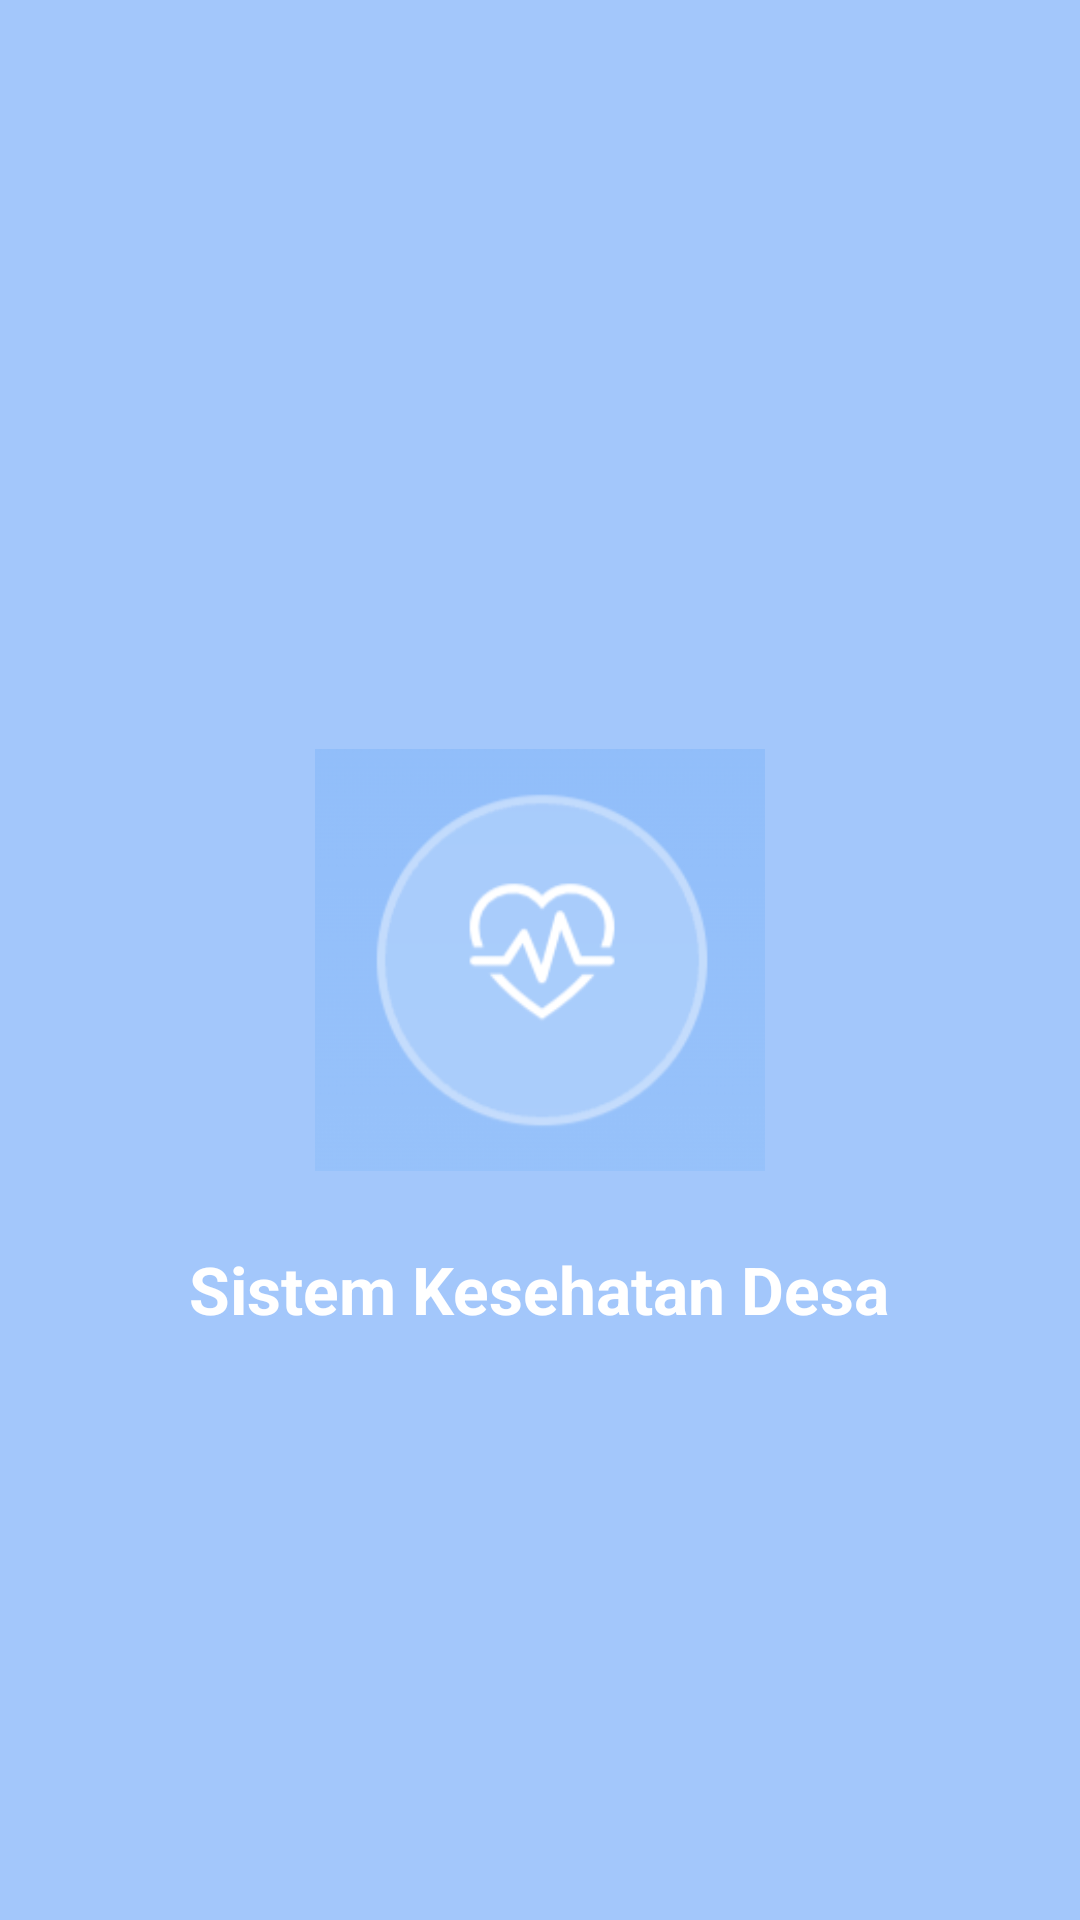

This screen was rendered from an Android layout file. Write that file and the resources it references.
<!-- AndroidManifest.xml: application theme Theme.MaterialComponents.Light.NoActionBar -->
<!-- res/layout/activity_splash_screen.xml -->
<?xml version="1.0" encoding="utf-8"?>
<RelativeLayout xmlns:android="http://schemas.android.com/apk/res/android"
    android:layout_width="match_parent"
    android:layout_height="match_parent"
    android:background="#A3C7FB">

    <ImageView
        android:id="@+id/imgLogo"
        android:layout_width="150dp"
        android:layout_height="150dp"
        android:layout_centerInParent="true"
        android:src="@drawable/logo_bina_desa"
        android:scaleType="fitCenter" />

    <TextView
        android:id="@+id/txtTitle"
        android:layout_width="wrap_content"
        android:layout_height="wrap_content"
        android:layout_below="@id/imgLogo"
        android:layout_centerHorizontal="true"
        android:layout_marginTop="20dp"
        android:text="Sistem Kesehatan Desa"
        android:textColor="@color/white"
        android:textSize="22sp"
        android:textStyle="bold" />

</RelativeLayout>
<!-- resources referenced by this layout -->
<resources>
  <color name="white">#FFFFFF</color>
  <!-- drawable logo_bina_desa: png bitmap (drawable, 15847 bytes) -->
</resources>
